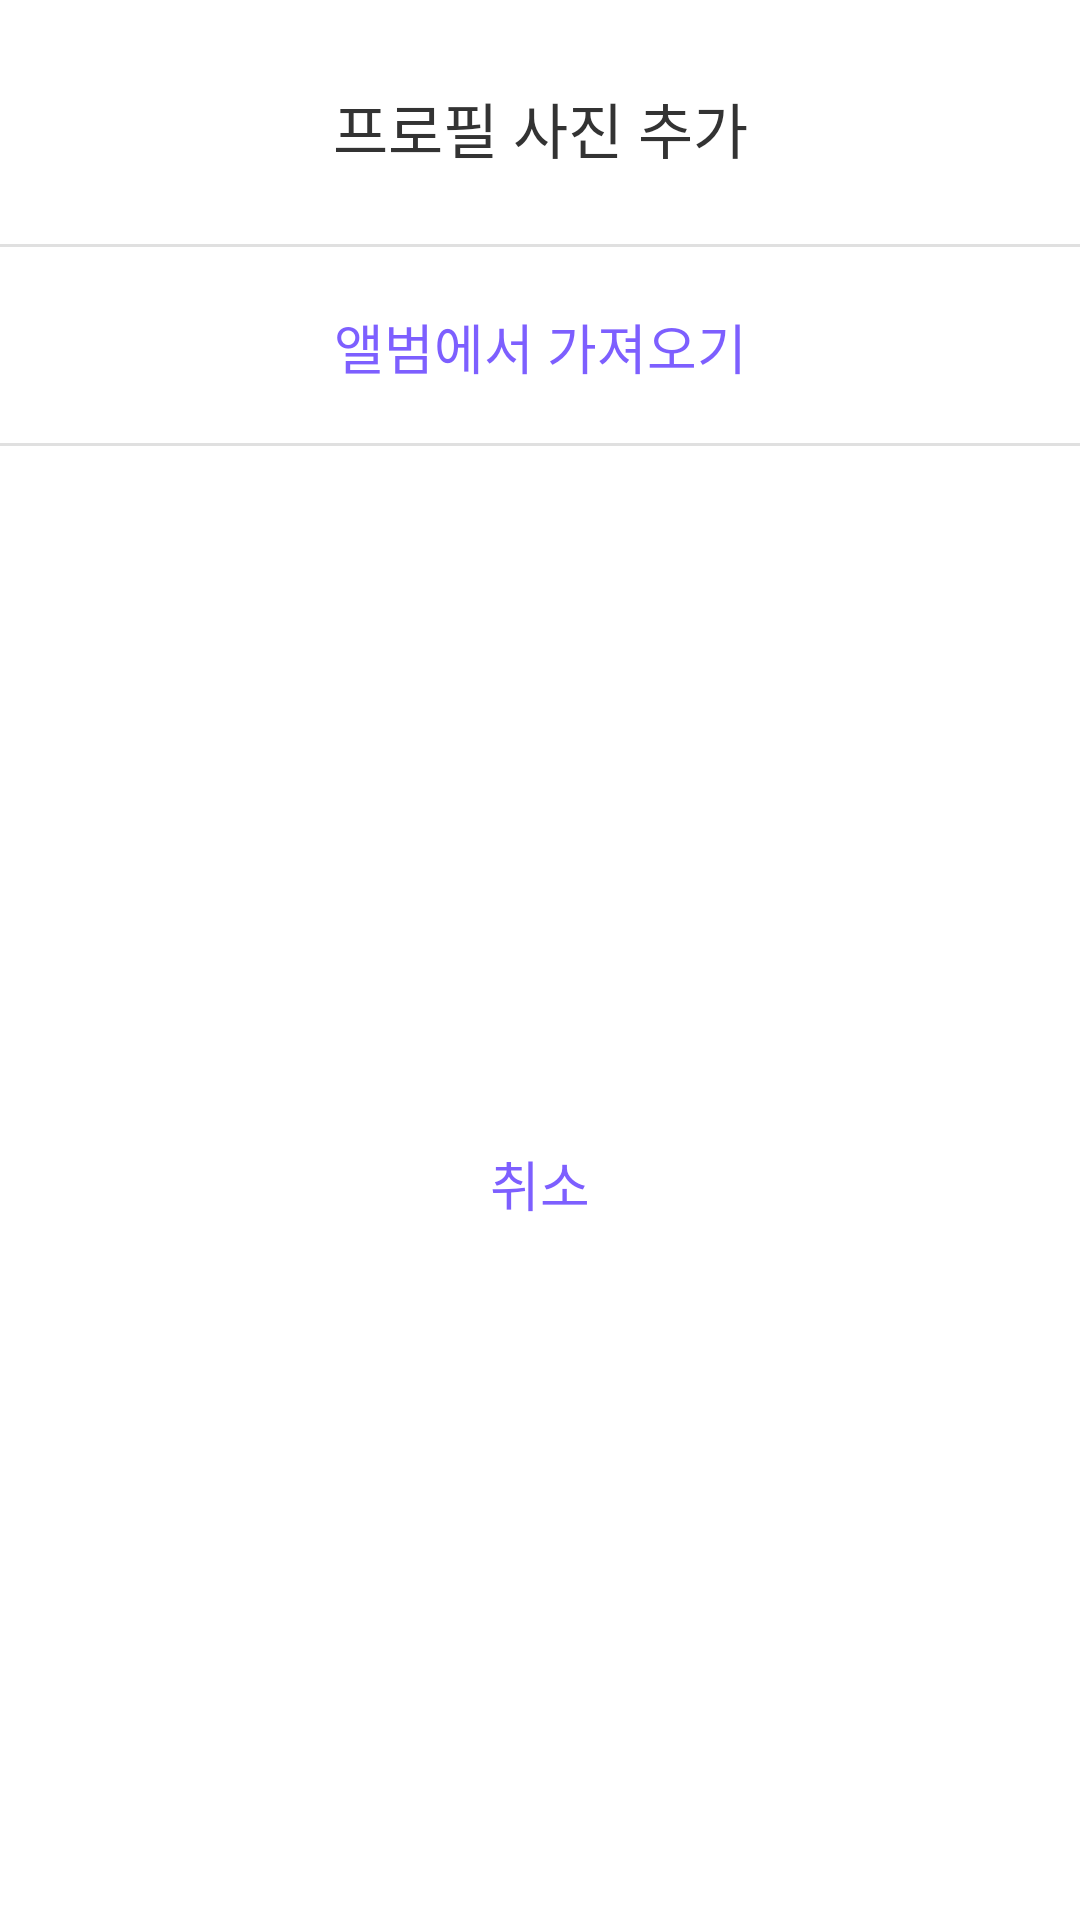

Reconstruct the res/layout file that produces this screen, plus the resources it refers to.
<!-- AndroidManifest.xml: application theme Theme.FindUI -->
<!-- res/layout/dialog_add_picture.xml -->
<?xml version="1.0" encoding="utf-8"?>
<androidx.constraintlayout.widget.ConstraintLayout
    xmlns:android="http://schemas.android.com/apk/res/android"
    xmlns:app="http://schemas.android.com/apk/res-auto"
    xmlns:tools="http://schemas.android.com/tools"
    android:layout_width="match_parent"
    android:layout_height="wrap_content"
    android:background="@drawable/border_white_fill_round_10"
    tools:context=".ui.dialog.AddPictureDialog">

    <TextView
        android:id="@+id/title_picture_dialog"
        android:layout_width="wrap_content"
        android:layout_height="wrap_content"
        android:text="@string/dialog_picture_title"
        android:textSize="20dp"
        android:textColor="@color/black_33"
        app:layout_constraintTop_toTopOf="parent"
        android:layout_marginTop="28dp"
        app:layout_constraintStart_toStartOf="parent"
        app:layout_constraintEnd_toEndOf="parent"
        tools:ignore="SpUsage" />

    <View
        android:id="@+id/line1_picture_dialog"
        android:layout_width="match_parent"
        android:layout_height="1dp"
        android:background="@color/gray_e0"
        app:layout_constraintTop_toBottomOf="@id/title_picture_dialog"
        app:layout_constraintStart_toStartOf="parent"
        android:layout_marginTop="24dp" />

    <TextView
        android:id="@+id/tv_picture_get"
        android:layout_width="wrap_content"
        android:layout_height="wrap_content"
        android:text="@string/dialog_picture_get"
        android:textSize="18dp"
        android:textColor="@color/purple_7d5fff"
        app:layout_constraintTop_toBottomOf="@id/line1_picture_dialog"
        android:layout_marginTop="20dp"
        app:layout_constraintStart_toStartOf="parent"
        app:layout_constraintEnd_toEndOf="parent"
        tools:ignore="SpUsage" />

    <View
        android:id="@+id/line2_picture_dialog"
        android:layout_width="match_parent"
        android:layout_height="1dp"
        android:background="@color/gray_e0"
        app:layout_constraintTop_toBottomOf="@id/tv_picture_get"
        app:layout_constraintStart_toStartOf="parent"
        android:layout_marginTop="19dp" />

    <TextView
        android:id="@+id/tv_picture_cancel"
        android:layout_width="wrap_content"
        android:layout_height="wrap_content"
        android:text="@string/dialog_picture_cancel"
        android:textSize="18dp"
        android:textColor="@color/purple_7d5fff"
        app:layout_constraintTop_toBottomOf="@id/line2_picture_dialog"
        android:layout_marginTop="20dp"
        app:layout_constraintStart_toStartOf="parent"
        app:layout_constraintBottom_toBottomOf="parent"
        android:layout_marginBottom="20dp"
        app:layout_constraintEnd_toEndOf="parent"
        tools:ignore="SpUsage" />

</androidx.constraintlayout.widget.ConstraintLayout>
<!-- resources referenced by this layout -->
<resources>
  <color name="black_33">#333333</color>
  <color name="gray_e0">#e0e0e0</color>
  <color name="purple_7d5fff">#7d5fff</color>
  <string name="dialog_picture_cancel">취소</string>
  <string name="dialog_picture_get">앨범에서 가져오기</string>
  <string name="dialog_picture_title">프로필 사진 추가</string>
  <style name="Theme.FindUI" parent="Theme.MaterialComponents.DayNight.NoActionBar">
          
          <item name="colorPrimary">@color/purple_7d5fff</item>
          <item name="colorPrimaryVariant">@color/purple_7d5fff</item>
          <item name="colorOnPrimary">@color/white</item>
          
          <item name="colorSecondary">@color/purple_7d5fff</item>
          <item name="colorSecondaryVariant">@color/purple_7d5fff</item>
          <item name="colorOnSecondary">@color/black</item>
          
          <item name="android:statusBarColor" tools:targetApi="l">?attr/colorPrimaryVariant</item>
          
      </style>
  <color name="white">#ffffff</color>
  <color name="black">#000000</color>
</resources>
